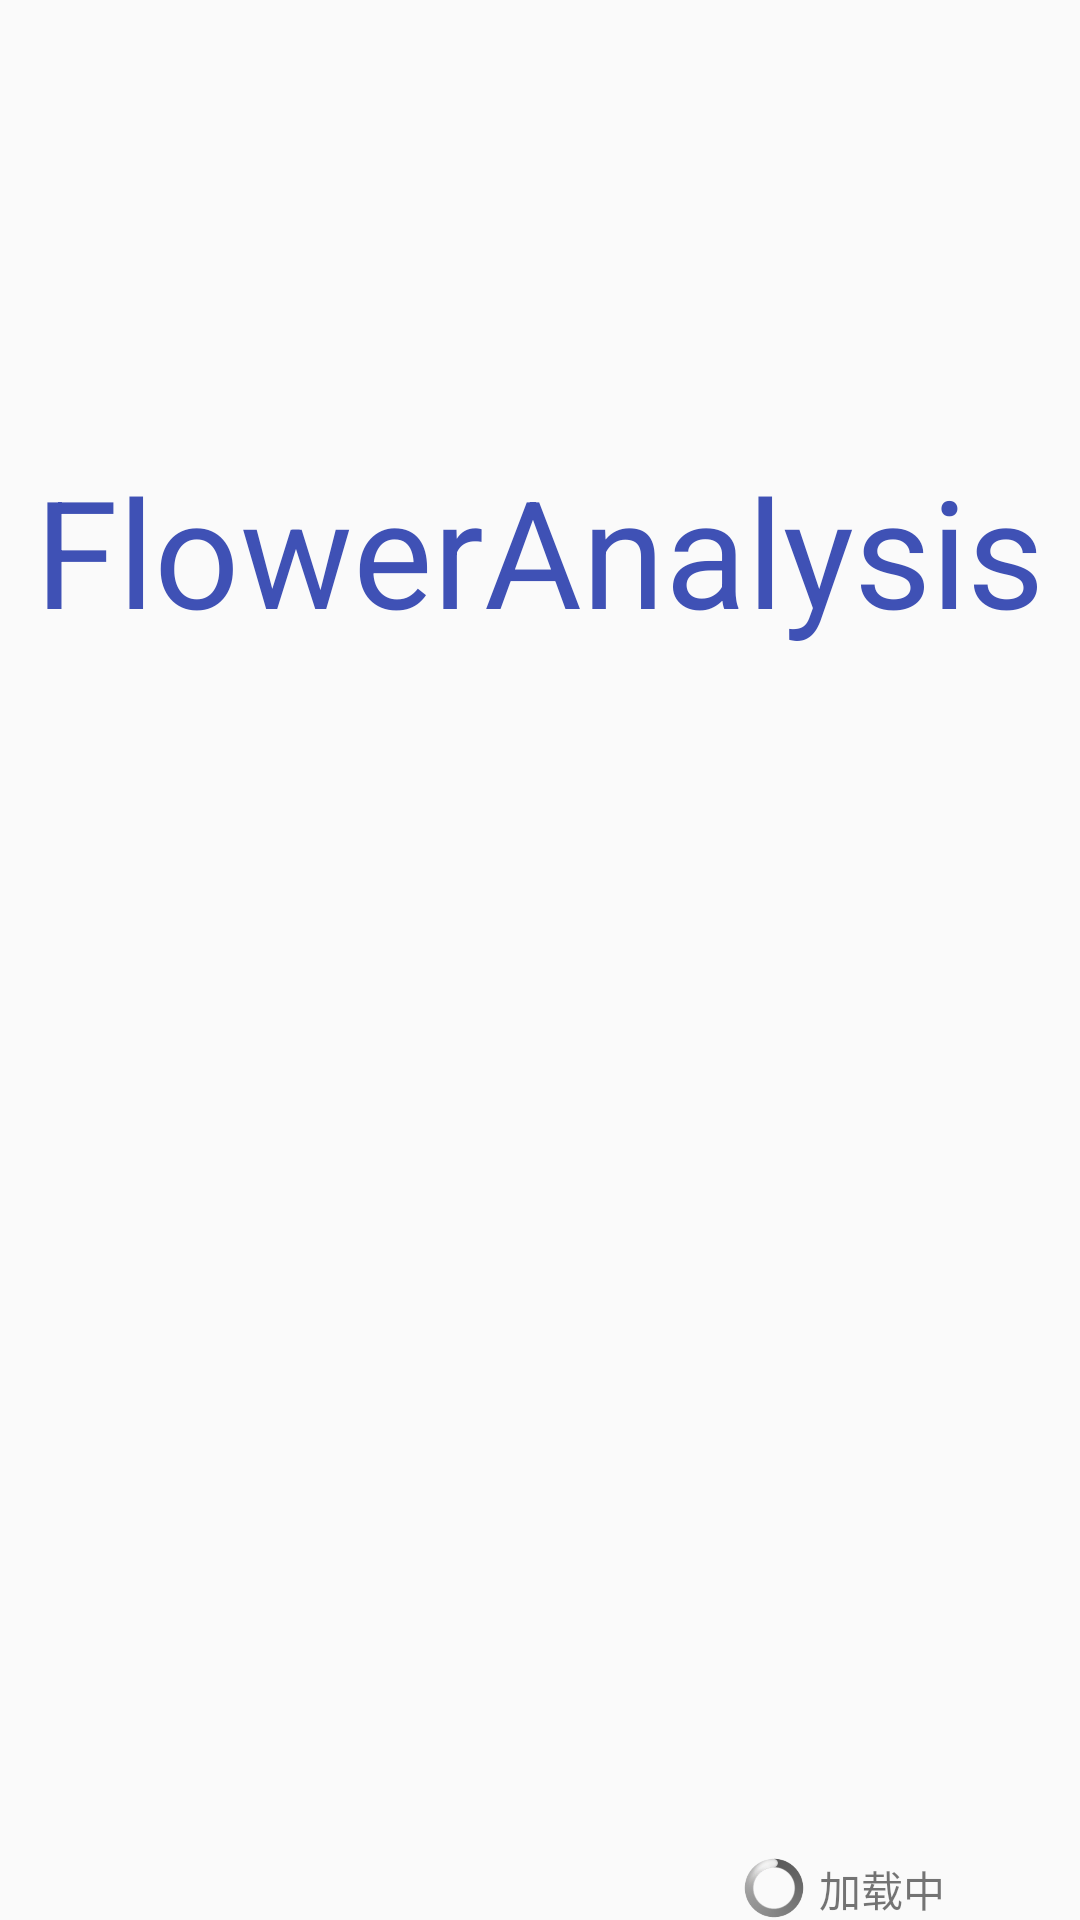

This screen was rendered from an Android layout file. Write that file and the resources it references.
<!-- AndroidManifest.xml: activity theme AppTheme.NoActionBar -->
<!-- res/layout/activity_welcome.xml -->
<?xml version="1.0" encoding="utf-8"?>
<FrameLayout xmlns:android="http://schemas.android.com/apk/res/android"
    xmlns:app="http://schemas.android.com/apk/res-auto"
    android:id="@+id/welcome_layout"
    xmlns:tools="http://schemas.android.com/tools"
    android:layout_width="match_parent"
    android:layout_height="match_parent"
    tools:context=".WelcomeActivity">

    <ImageView
        android:id="@+id/imageview_welcome"
        android:scaleType="fitXY"
        android:layout_width="match_parent"
        android:layout_height="match_parent" />

    <RelativeLayout
        android:layout_width="match_parent"
        android:layout_height="match_parent">

        <TextView
            android:layout_centerHorizontal="true"
            android:layout_marginTop="150dp"
            android:text="@string/app_name"
            android:textColor="@color/colorPrimary"
            android:textSize="50dp"
            android:layout_width="wrap_content"
            android:layout_height="wrap_content" />


    </RelativeLayout>

    <RelativeLayout
        android:layout_width="match_parent"
        android:layout_height="match_parent">

        <LinearLayout
            android:orientation="horizontal"
            android:layout_width="wrap_content"
            android:layout_height="wrap_content"
            android:layout_alignParentEnd="true"
            android:layout_alignParentBottom="true">

            <ProgressBar
                android:id="@+id/progressbar_welcome"
                style="@style/CustomProgressStyle"
                android:layout_width="wrap_content"
                android:layout_height="wrap_content" />

            <TextView
                android:layout_marginLeft="5dp"
                android:text="@string/welcome_loading"
                android:layout_width="wrap_content"
                android:layout_height="wrap_content" />

            <TextView
                android:layout_marginTop="5dp"
                android:layout_marginLeft="5dp"
                android:id="@+id/task_1"
                android:layout_width="10dp"
                android:layout_height="10dp" />

            <TextView
                android:layout_marginTop="5dp"
                android:layout_marginLeft="5dp"
                android:id="@+id/task_2"
                android:layout_width="10dp"
                android:layout_height="10dp" />

            <TextView
                android:layout_marginTop="5dp"
                android:layout_marginLeft="5dp"
                android:id="@+id/task_3"
                android:layout_width="10dp"
                android:layout_height="10dp" />


        </LinearLayout>


    </RelativeLayout>


</FrameLayout>
<!-- resources referenced by this layout -->
<resources>
  <color name="colorPrimary">#3F51B5</color>
  <string name="app_name">FlowerAnalysis</string>
  <string name="welcome_loading">加载中</string>
  <style name="CustomProgressStyle" parent="@android:style/Widget.ProgressBar.Large">
          <item name="android:minWidth">20dp</item>
          <item name="android:maxWidth">20dp</item>
          <item name="android:minHeight">20dp</item>
          <item name="android:maxHeight">20dp</item>
          <item name="colorAccent">@color/colorPrimaryDark</item>
      </style>
  <style name="AppTheme.NoActionBar">
          
          <item name="windowNoTitle">true</item>
          
          <item name="android:windowFullscreen">true</item>
      </style>
  <color name="colorPrimaryDark">#303F9F</color>
</resources>
